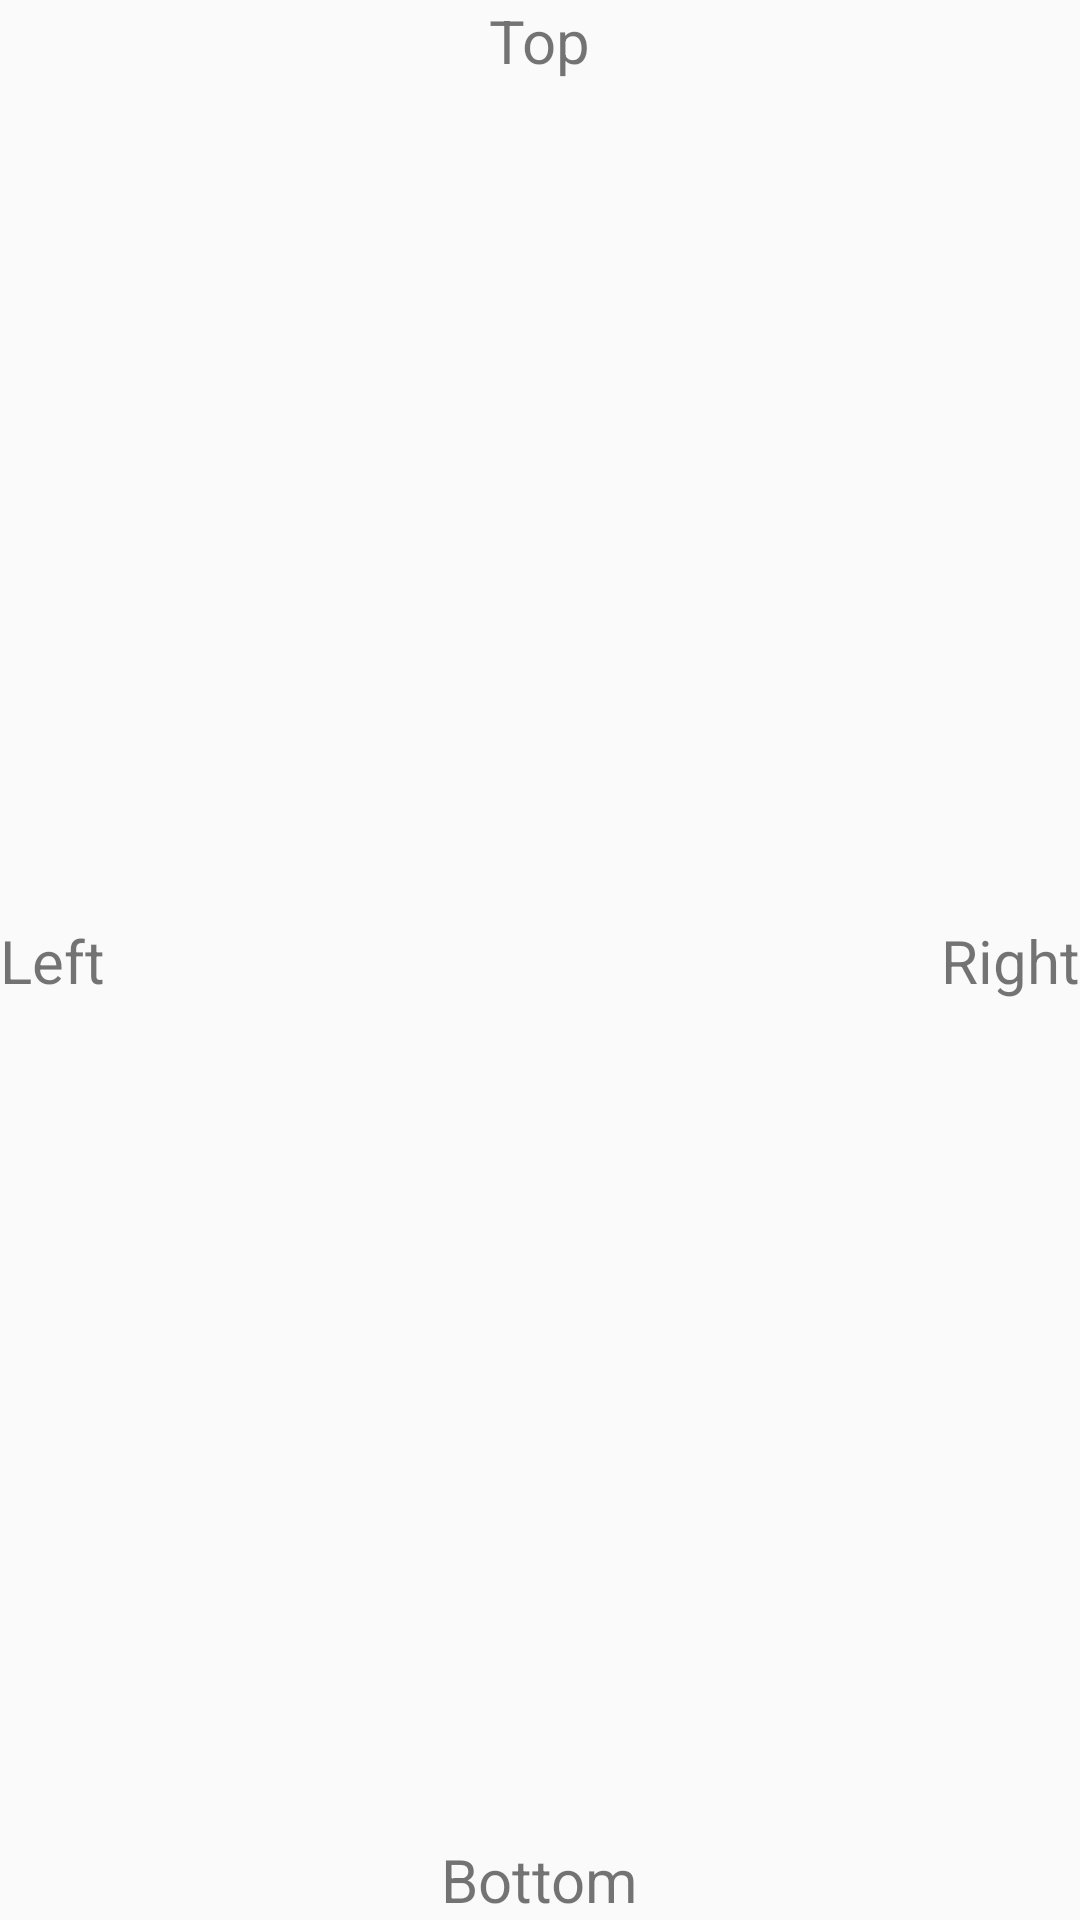

Layout XML and referenced resources for this Android screen:
<!-- AndroidManifest.xml: application theme AppTheme -->
<!-- res/layout/activity_dynamic_test.xml -->
<?xml version="1.0" encoding="utf-8"?>
<androidx.constraintlayout.widget.ConstraintLayout xmlns:android="http://schemas.android.com/apk/res/android"
    xmlns:app="http://schemas.android.com/apk/res-auto"
    xmlns:tools="http://schemas.android.com/tools"
    android:layout_width="match_parent"
    android:layout_height="match_parent"
    tools:context=".DynamicTestActivity">

    <TextView
        android:id="@+id/topTv"
        android:layout_width="wrap_content"
        android:layout_height="wrap_content"
        android:text="Top"
        android:textSize="20sp"
        app:layout_constraintTop_toTopOf="parent"
        app:layout_constraintStart_toStartOf="parent"
        app:layout_constraintEnd_toEndOf="parent"
        />

    <TextView
        android:id="@+id/leftTv"
        android:layout_width="wrap_content"
        android:layout_height="wrap_content"
        android:text="Left"
        android:textSize="20sp"
        app:layout_constraintTop_toTopOf="parent"
        app:layout_constraintStart_toStartOf="parent"
        app:layout_constraintBottom_toBottomOf="parent"
        />

    <TextView
        android:id="@+id/rightTv"
        android:layout_width="wrap_content"
        android:layout_height="wrap_content"
        android:text="Right"
        android:textSize="20sp"
        app:layout_constraintTop_toTopOf="parent"
        app:layout_constraintBottom_toBottomOf="parent"
        app:layout_constraintEnd_toEndOf="parent"
        />

    <TextView
        android:id="@+id/bottomTb"
        android:layout_width="wrap_content"
        android:layout_height="wrap_content"
        android:text="Bottom"
        android:textSize="20sp"
        app:layout_constraintBottom_toBottomOf="parent"
        app:layout_constraintStart_toStartOf="parent"
        app:layout_constraintEnd_toEndOf="parent"
        />


</androidx.constraintlayout.widget.ConstraintLayout>
<!-- resources referenced by this layout -->
<resources>
  <style name="AppTheme" parent="Theme.AppCompat.Light.DarkActionBar">
  
          <item name="windowActionBar">false</item>
          <item name="windowNoTitle">true</item>
  
          
          <item name="colorPrimary">@color/colorPrimary</item>
          <item name="colorPrimaryDark">@color/colorPrimaryDark</item>
          <item name="colorAccent">@color/colorAccent</item>
      </style>
  <!-- not gathered from this repository: default colours our renderer supplied (Android Studio template values) -->
  <color name="colorPrimary">#FF6200EE</color>
  <color name="colorPrimaryDark">#FF3700B3</color>
  <color name="colorAccent">#FF03DAC5</color>
</resources>
